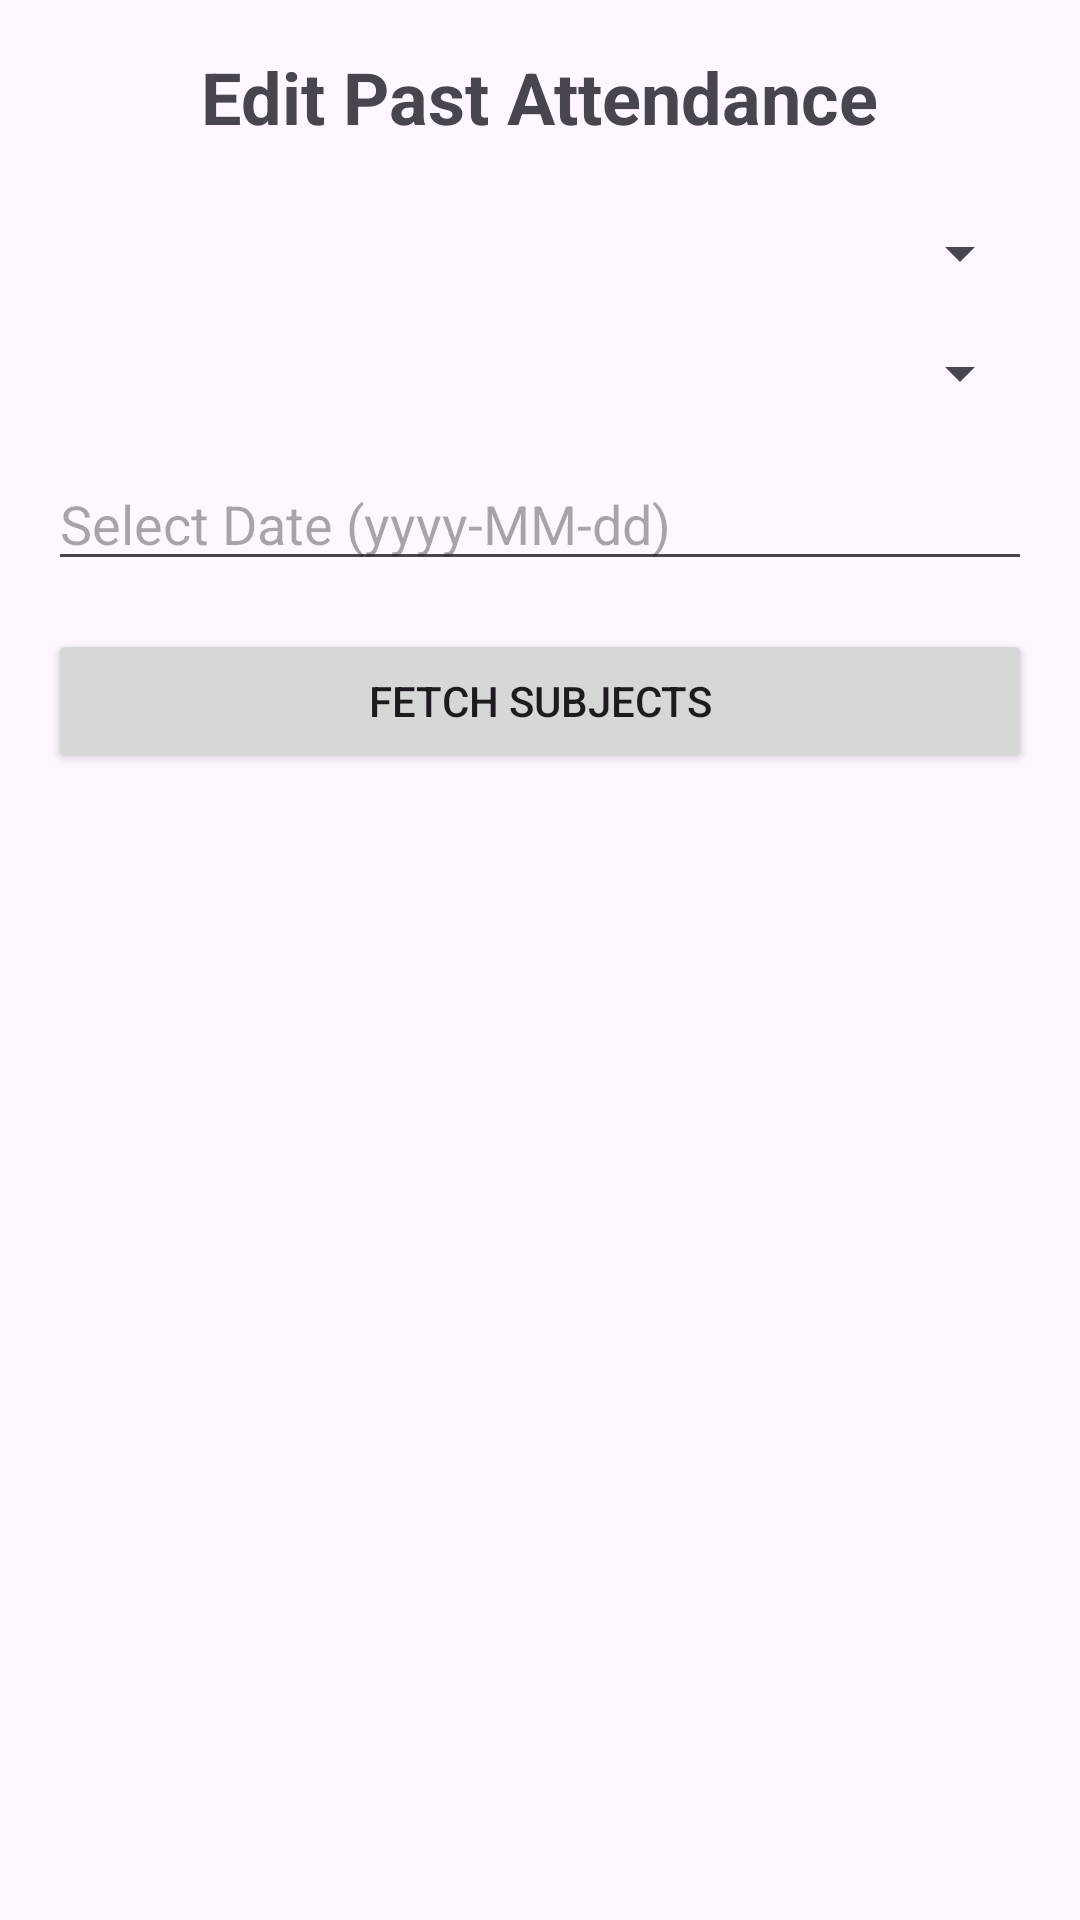

Write the Android layout XML for this screen, with the resource values it uses.
<!-- AndroidManifest.xml: application theme Theme.SmartAttendance -->
<!-- res/layout/activity_edit_past_attendance.xml -->
<?xml version="1.0" encoding="utf-8"?>
<LinearLayout xmlns:android="http://schemas.android.com/apk/res/android"
    xmlns:app="http://schemas.android.com/apk/res-auto"
    xmlns:tools="http://schemas.android.com/tools"
    android:layout_width="match_parent"
    android:layout_height="match_parent"
    android:orientation="vertical"
    android:padding="16dp"
    tools:context=".EditPastAttendanceActivity">

    <TextView
        android:layout_width="wrap_content"
        android:layout_height="wrap_content"
        android:text="Edit Past Attendance"
        android:textSize="24sp"
        android:textStyle="bold"
        android:layout_marginBottom="24dp"
        android:layout_gravity="center_horizontal"/>

    <Spinner
        android:id="@+id/spinnerBranch"
        android:layout_width="match_parent"
        android:layout_height="wrap_content"
        android:layout_marginBottom="16dp" />

    <Spinner
        android:id="@+id/spinnerSem"
        android:layout_width="match_parent"
        android:layout_height="wrap_content"
        android:layout_marginBottom="16dp" />

    <EditText
        android:id="@+id/etDate"
        android:layout_width="match_parent"
        android:layout_height="wrap_content"
        android:hint="Select Date (yyyy-MM-dd)"
        android:focusable="false"
        android:clickable="true"
        android:layout_marginBottom="16dp" />

    <Button
        android:id="@+id/btnFetch"
        android:layout_width="match_parent"
        android:layout_height="wrap_content"
        android:text="Fetch Subjects"
        android:layout_marginBottom="16dp" />

    <androidx.recyclerview.widget.RecyclerView
        android:id="@+id/rvSubjects"
        android:layout_width="match_parent"
        android:layout_height="0dp"
        android:layout_weight="1" />

</LinearLayout>
<!-- resources referenced by this layout -->
<resources>
  <style name="Theme.SmartAttendance" parent="Base.Theme.SmartAttendance" />
  <style name="Base.Theme.SmartAttendance" parent="Theme.Material3.Light.NoActionBar">
          
          <item name="colorPrimary">@color/colorPrimary</item>
          <item name="android:statusBarColor">@color/white</item>
          <item name="android:windowLightStatusBar">true</item>
      </style>
  <color name="colorPrimary">#6C63FF</color>
  <color name="white">#FFFFFFFF</color>
</resources>
